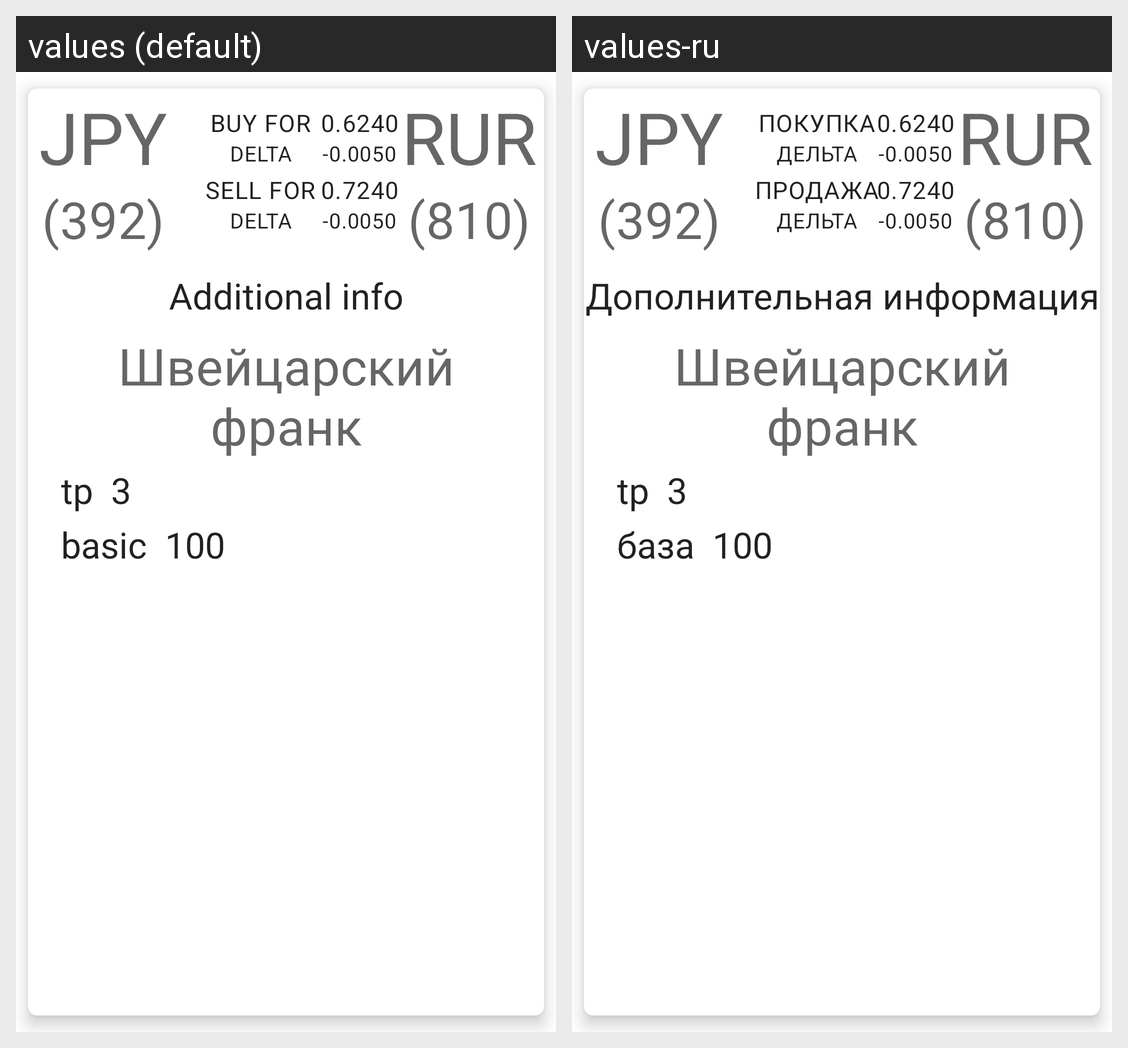

For this localized Android screen grid, give each drawn string resource with its value in every locale shown.
Android screen res/layout/asset_fragment.xml rendered under 2 locales, left to right: values (default), values-ru. Device: Nexus 5 (rendered at 1080×1920; each locale shown at half size, 540×960, under a caption strip naming it); theme Theme.Mkb_test.
Strings drawn on this screen, with the default value and each locale's value (text and hints the layout hard-codes, and strings that could not be matched under every locale, appear in the picture but are not listed):

buy_for
  values: BUY FOR
  values-ru: ПОКУПКА

delta
  values: DELTA
  values-ru: ДЕЛЬТА

sell_for
  values: SELL FOR
  values-ru: ПРОДАЖА

additional_info
  values: Additional info
  values-ru: Дополнительная информация

tp_what_is_that
  values: tp
  values-ru: tp

basic
  values: basic
  values-ru: база
